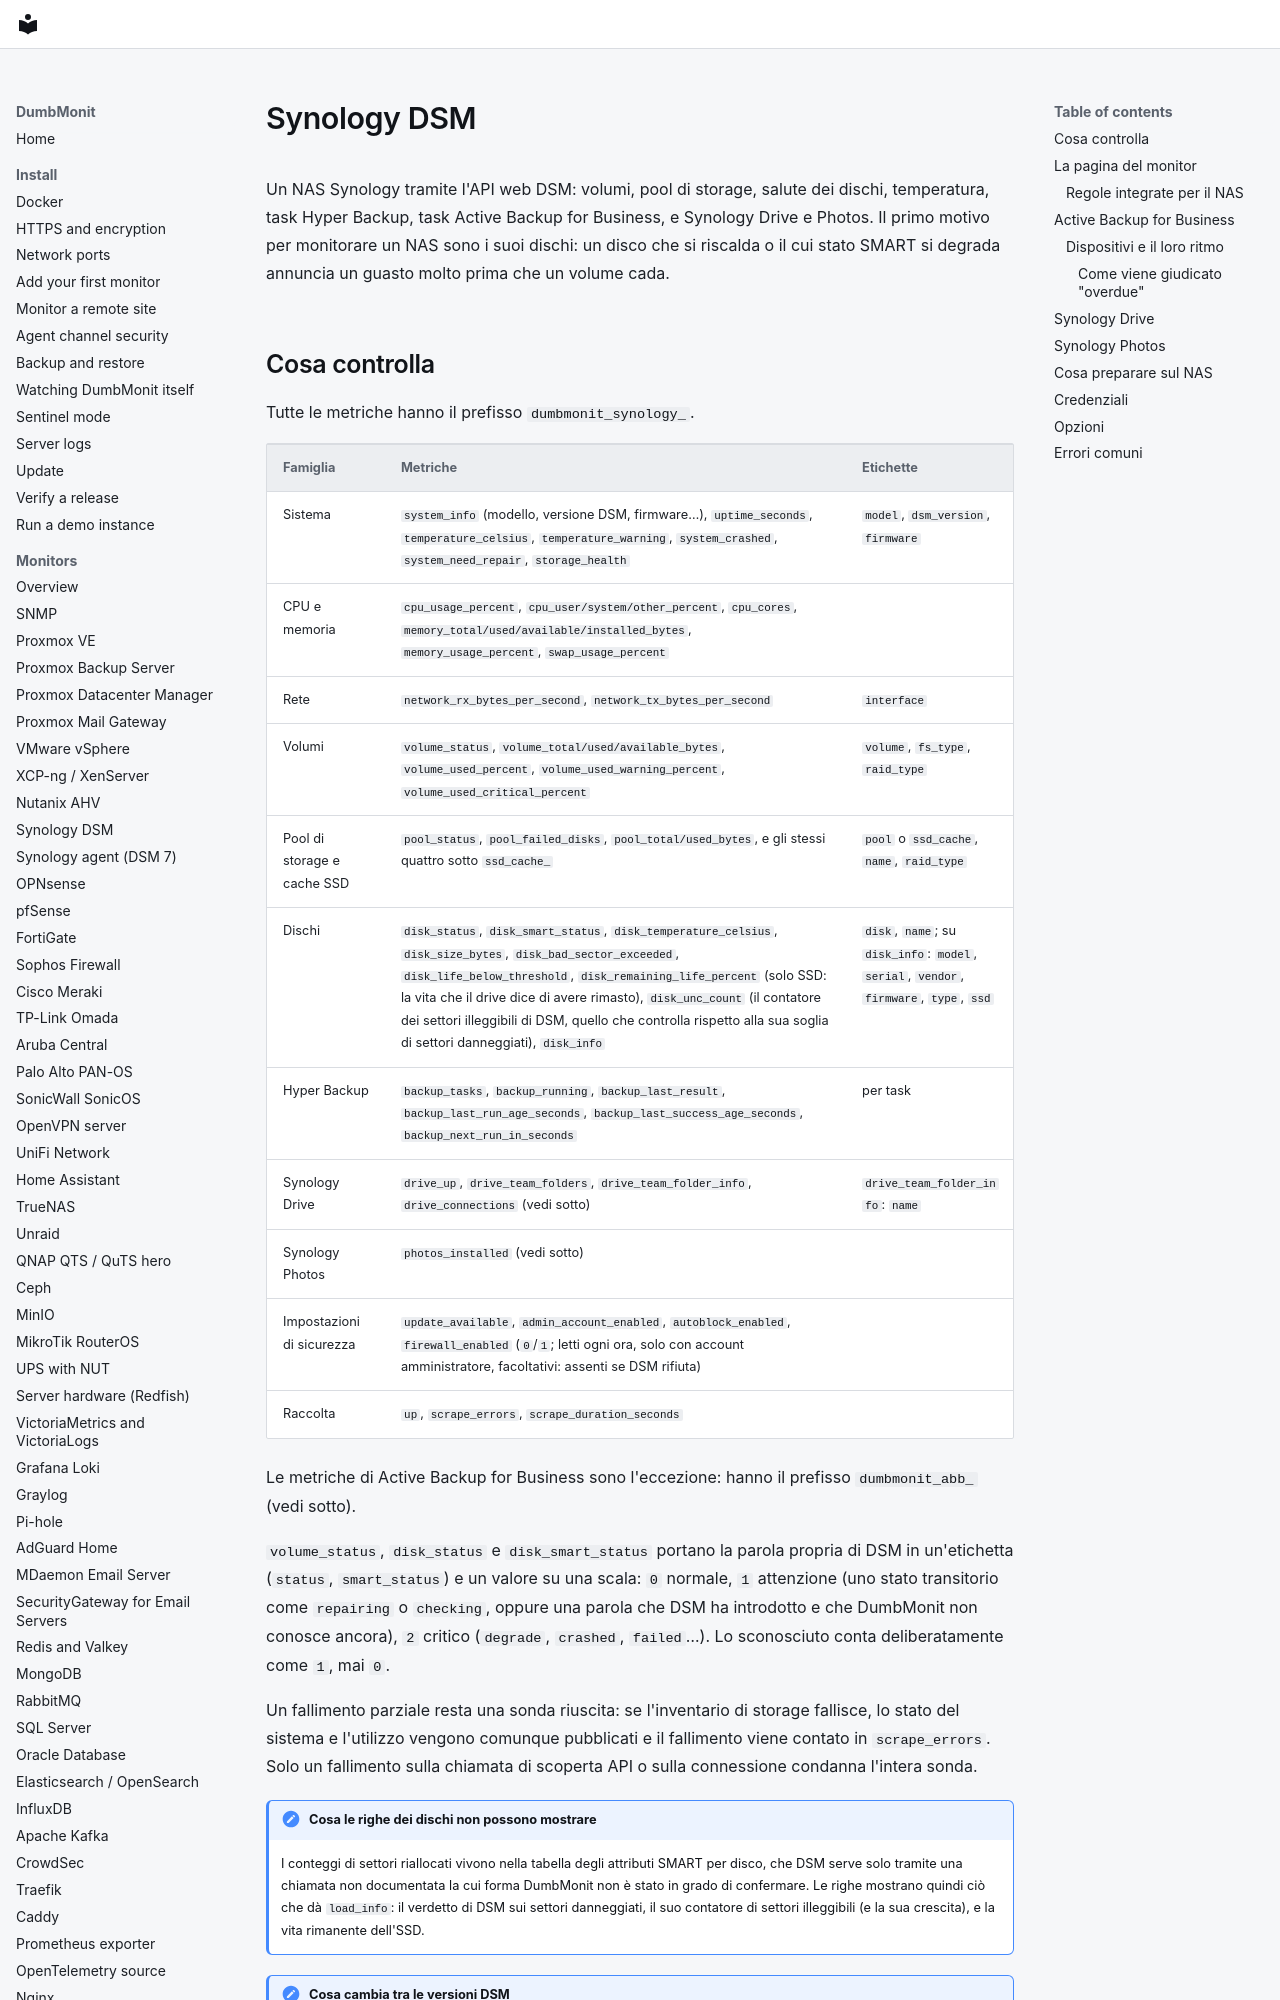

repository: laupernoe/dumbmonit · page: devices/synology.it/index.html · generator: mkdocs

# Synology DSM

Un NAS Synology tramite l'API web DSM: volumi, pool di storage, salute
dei dischi, temperatura, task Hyper Backup, task Active Backup for
Business, e Synology Drive e Photos. Il primo motivo per monitorare un
NAS sono i suoi dischi: un disco che si riscalda o il cui stato SMART si
degrada annuncia un guasto molto prima che un volume cada.
